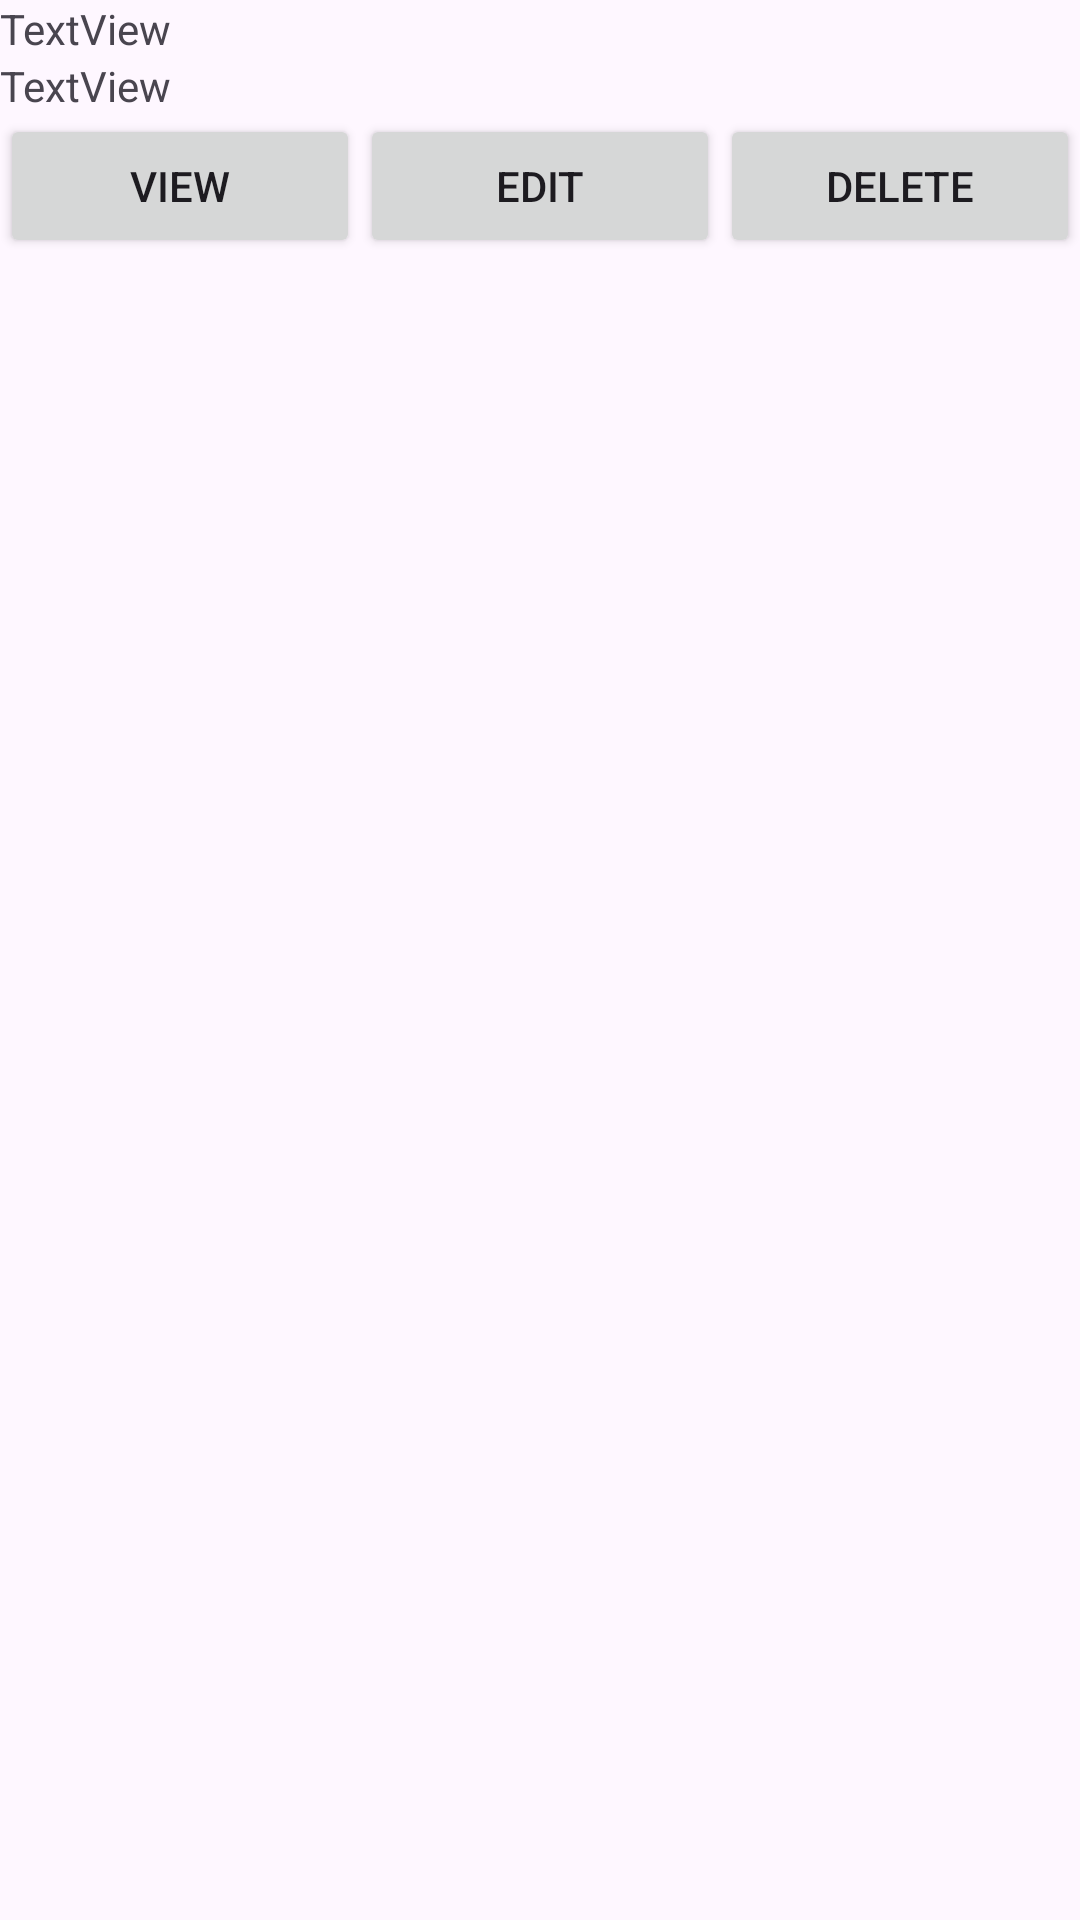

Here is an Android app screen rendered from its layout file. Give the layout XML and the strings, colors and styles it references.
<!-- AndroidManifest.xml: application theme Theme.MHike -->
<!-- res/layout/observation_list_item.xml -->
<?xml version="1.0" encoding="utf-8"?>
<LinearLayout xmlns:android="http://schemas.android.com/apk/res/android"
    android:layout_width="match_parent"
    android:layout_height="wrap_content"
    android:orientation="vertical">


    <TextView
        android:id="@+id/lblObservation"
        android:layout_width="match_parent"
        android:layout_height="wrap_content"
        android:text="TextView" />

    <TextView
        android:id="@+id/lblObservationDate"
        android:layout_width="match_parent"
        android:layout_height="wrap_content"
        android:text="TextView" />

    <LinearLayout
        android:layout_width="match_parent"
        android:layout_height="wrap_content"
        android:orientation="horizontal">

        <Button
            android:id="@+id/btnObservationView"
            android:layout_width="wrap_content"
            android:layout_height="wrap_content"
            android:layout_weight="1"
            android:text="@string/btnView" />

        <Button
            android:id="@+id/btnObservationEdit"
            android:layout_width="wrap_content"
            android:layout_height="wrap_content"
            android:layout_weight="1"
            android:text="@string/btnEdit" />

        <Button
            android:id="@+id/btnObservationDelete"
            android:layout_width="wrap_content"
            android:layout_height="wrap_content"
            android:layout_weight="1"
            android:text="@string/btnDelete" />
    </LinearLayout>
</LinearLayout>
<!-- resources referenced by this layout -->
<resources>
  <string name="btnDelete">Delete</string>
  <string name="btnEdit">Edit</string>
  <string name="btnView">View</string>
  <style name="Theme.MHike" parent="Base.Theme.MHike" />
  <style name="Base.Theme.MHike" parent="Theme.Material3.DayNight">
          
          
      </style>
</resources>
